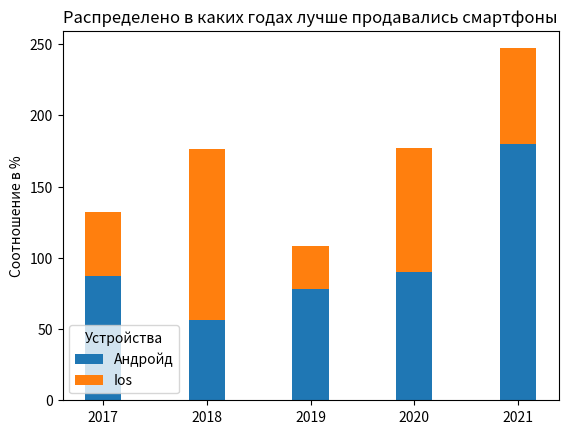

Python code for this plot:
import matplotlib.pyplot as plt

years = ['2017', '2018', '2019', '2020', '2021']
android_users = [87, 56, 78, 90, 180]
ios_users = [45, 120, 30, 87, 67]

width = 0.35
fig, ax = plt.subplots()

ax.bar(years, android_users, width, label='Андройд')
ax.bar(years, ios_users, width, bottom=android_users, label='Ios')
ax.set_ylabel('Соотношение в %')
ax.set_title('Распределено в каких годах лучше продавались смартфоны')
ax.legend(loc='lower left', title='Устройства')

plt.show()